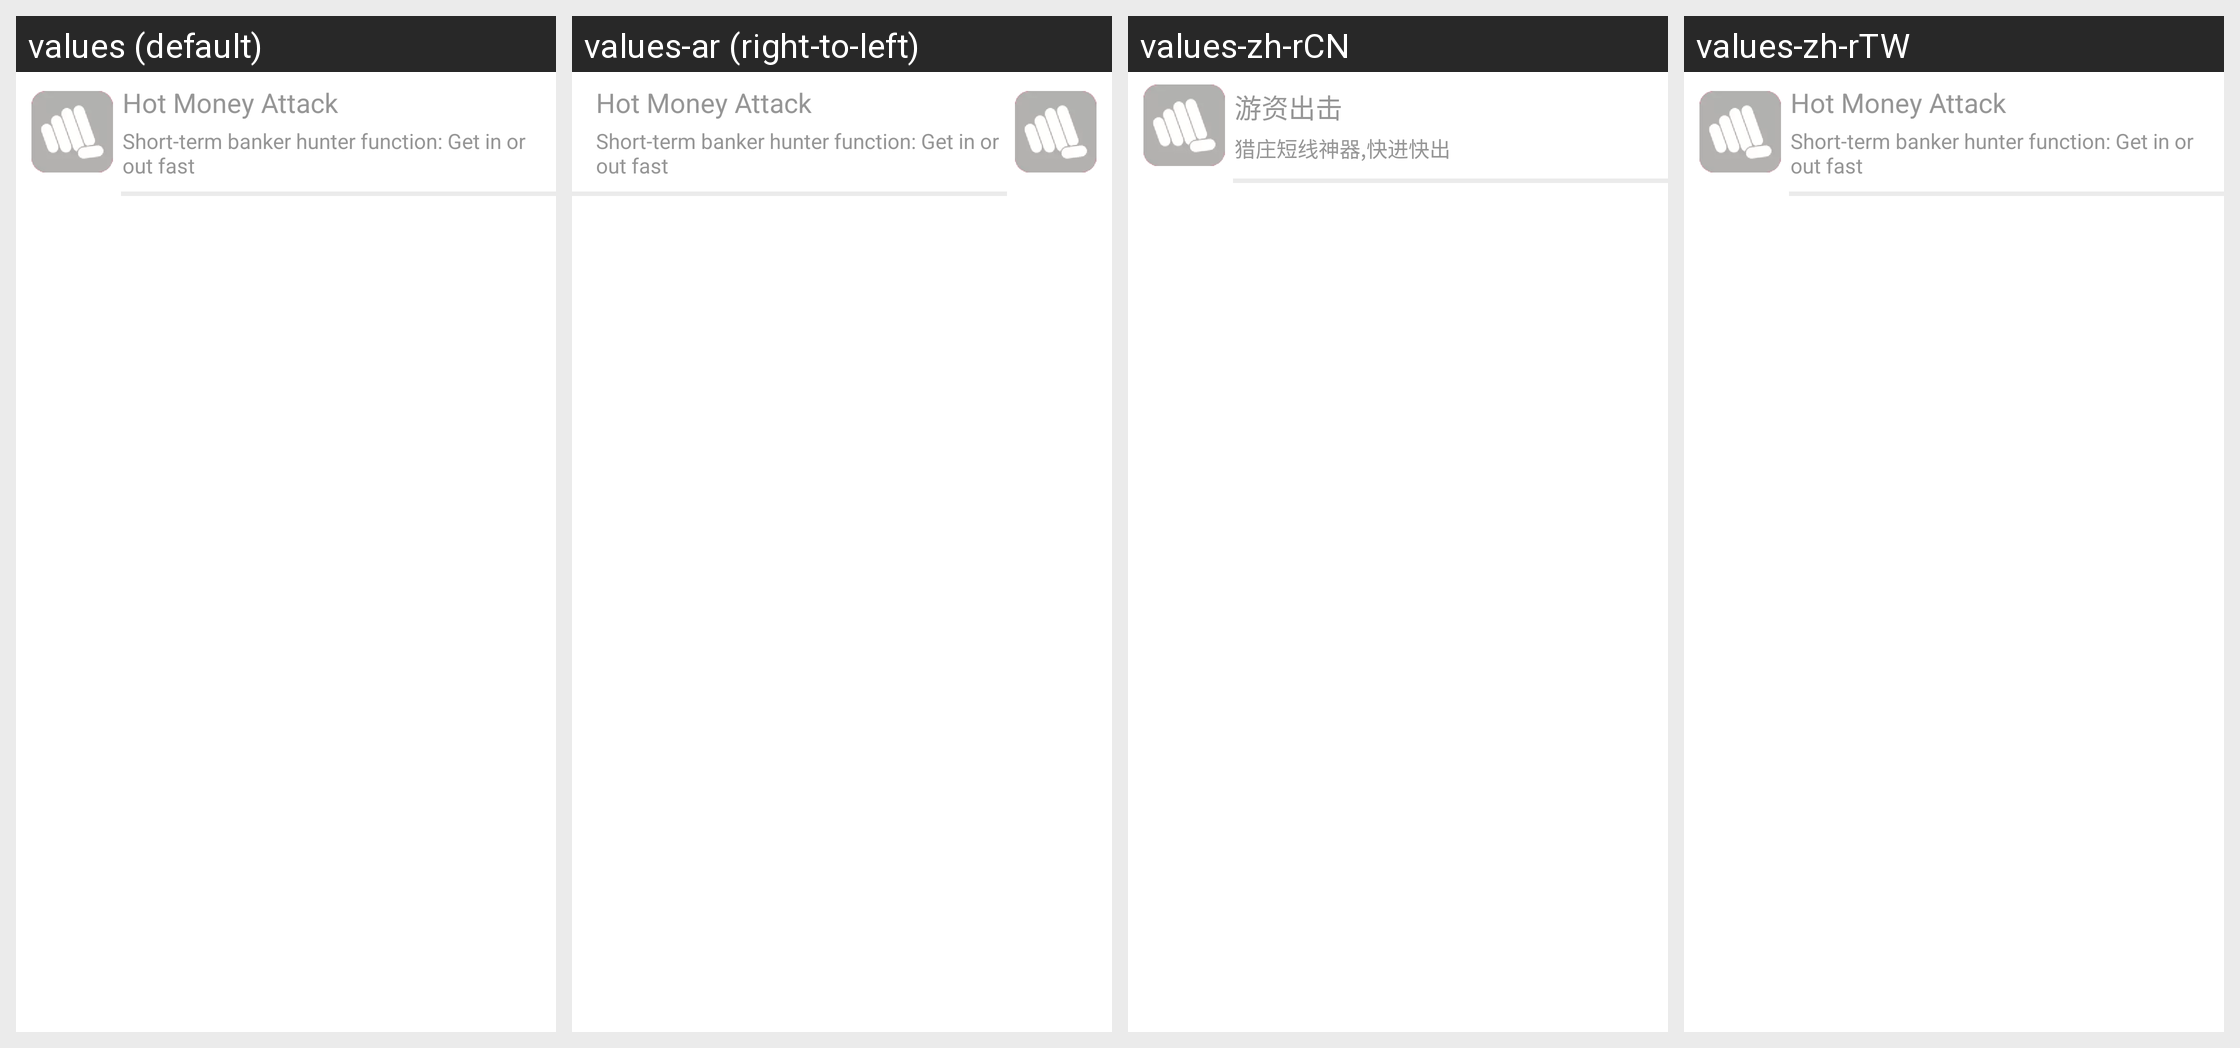

Here is an Android app screen in its default locale and in the app's own translations. Write out the translated-string differences for the strings that appear on this screen.
Android screen res/layout/banker_list.xml rendered under 4 locales, left to right: values (default), values-ar (right-to-left), values-zh-rCN, values-zh-rTW. Device: Nexus 5 (rendered at 1080×1920; each locale shown at half size, 540×960, under a caption strip naming it); theme AppTheme.
Other locales in the repository, not shown: values-as, values-bg, values-bn, values-ca, values-cs, values-da, values-de, values-de-rCH, values-el, values-en-rAU, values-en-rGB, values-en-rIE, values-es, values-es-rPR, values-es-rUS, values-fa, values-fi, values-fil, values-fr, values-gsw, values-gu, values-hi, values-hr, values-hu, values-in, values-it, values-iw, values-ja, values-kn, values-ko, values-ln, values-lt, values-lv, values-mo, values-mr, values-ms, values-nb, values-nl, values-no, values-pl, values-pt, values-pt-rBR, values-pt-rPT, values-ro, values-ru, values-sk, values-sl, values-sr, values-sv, values-ta, values-th, values-tl, values-tr, values-uk, values-ur, values-vi, values-zh, values-zh-rHK.
Strings drawn on this screen, with the default value and each locale's value (text and hints the layout hard-codes, and strings that could not be matched under every locale, appear in the picture but are not listed):

bull_knife_yzcj
  values: Hot Money Attack
  values-ar: Hot Money Attack  [not translated; the default value is used]
  values-zh-rCN: 游资出击
  values-zh-rTW: Hot Money Attack  [not translated; the default value is used]

bull_knife_yzcj_intro
  values: Short-term banker hunter function: Get in or out fast
  values-ar: Short-term banker hunter function: Get in or out fast  [not translated; the default value is used]
  values-zh-rCN: 猎庄短线神器,快进快出
  values-zh-rTW: Short-term banker hunter function: Get in or out fast  [not translated; the default value is used]
